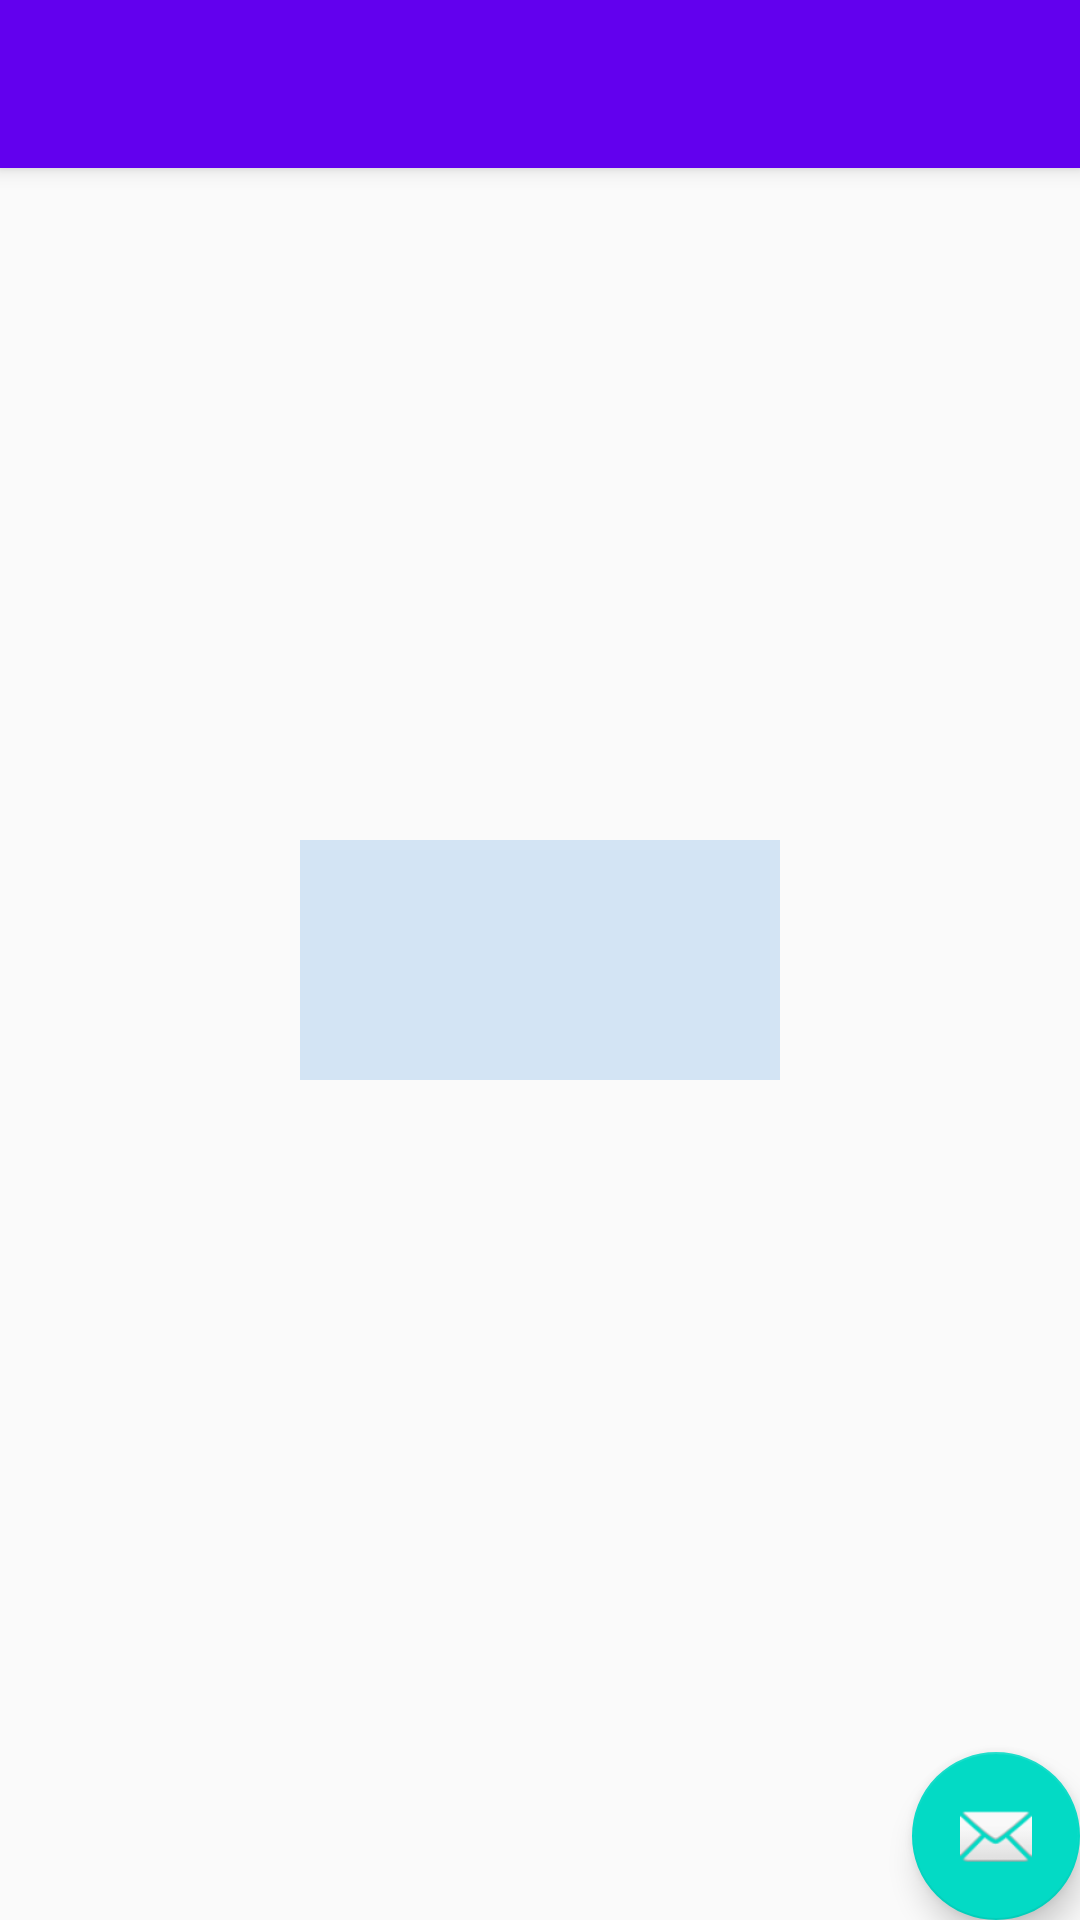

Android layout source for this screen:
<!-- AndroidManifest.xml: activity theme AppTheme.NoActionBar -->
<!-- res/layout/activity_humidity_sensor.xml -->
<?xml version="1.0" encoding="utf-8"?>
<android.support.design.widget.CoordinatorLayout
        xmlns:android="http://schemas.android.com/apk/res/android"
        xmlns:app="http://schemas.android.com/apk/res-auto"
        xmlns:tools="http://schemas.android.com/tools"
        android:layout_width="match_parent"
        android:layout_height="match_parent"
        android:fitsSystemWindows="true"
        tools:context="com.example.bmgustaf.sensorexamples.SensorActivities.HumiditySensorActivity">

    <android.support.design.widget.AppBarLayout
            android:layout_height="wrap_content"
            android:layout_width="match_parent"
            android:theme="@style/AppTheme.AppBarOverlay">

        <android.support.v7.widget.Toolbar
                android:id="@+id/toolbar"
                android:layout_width="match_parent"
                android:layout_height="?attr/actionBarSize"
                android:background="?attr/colorPrimary"
                app:popupTheme="@style/AppTheme.PopupOverlay"/>

    </android.support.design.widget.AppBarLayout>

    <include layout="@layout/content_humidity_sensor"/>

    <android.support.design.widget.FloatingActionButton
            android:id="@+id/fab"
            android:layout_width="wrap_content"
            android:layout_height="wrap_content"
            android:layout_gravity="bottom|end"
            android:layout_margin="@dimen/fab_margin"
            app:srcCompat="@android:drawable/ic_dialog_email"/>

</android.support.design.widget.CoordinatorLayout>
<!-- res/layout/content_humidity_sensor.xml (included above) -->
<?xml version="1.0" encoding="utf-8"?>
<RelativeLayout xmlns:android="http://schemas.android.com/apk/res/android"
                android:layout_width="match_parent"
                android:layout_height="match_parent" >

    <TextView android:id="@+id/text" android:text="Temperature (%)"
              style="?android:attr/textAppearanceLarge"
              android:layout_width="wrap_content"
              android:layout_height="wrap_content"
              android:layout_centerHorizontal="true"/>

    <LinearLayout android:id="@+id/l1"
                  android:layout_width="160dp"
                  android:layout_height="80dp"
                  android:layout_centerInParent="true"
                  android:background="#d3e4f4"
    >

        <TextView
                android:id="@+id/humidityTxt"
                android:layout_width="wrap_content"
                android:layout_height="wrap_content"
                android:gravity="center_horizontal"
                style="@style/pressStyle" />

    </LinearLayout>

</RelativeLayout>
<!-- resources referenced by this layout -->
<resources>
  <style name="AppTheme.AppBarOverlay" parent="ThemeOverlay.AppCompat.Dark.ActionBar" />
  <style name="AppTheme.PopupOverlay" parent="ThemeOverlay.AppCompat.Light" />
  <style name="pressStyle" parent="@android:style/TextAppearance.Large">
          <item name="android:textColor">#2E9AFE</item>
          <item name="android:textStyle">normal</item>
          <item name="android:textSize">60dp</item>
      </style>
  <style name="AppTheme.NoActionBar">
          <item name="windowActionBar">false</item>
          <item name="windowNoTitle">true</item>
      </style>
</resources>
